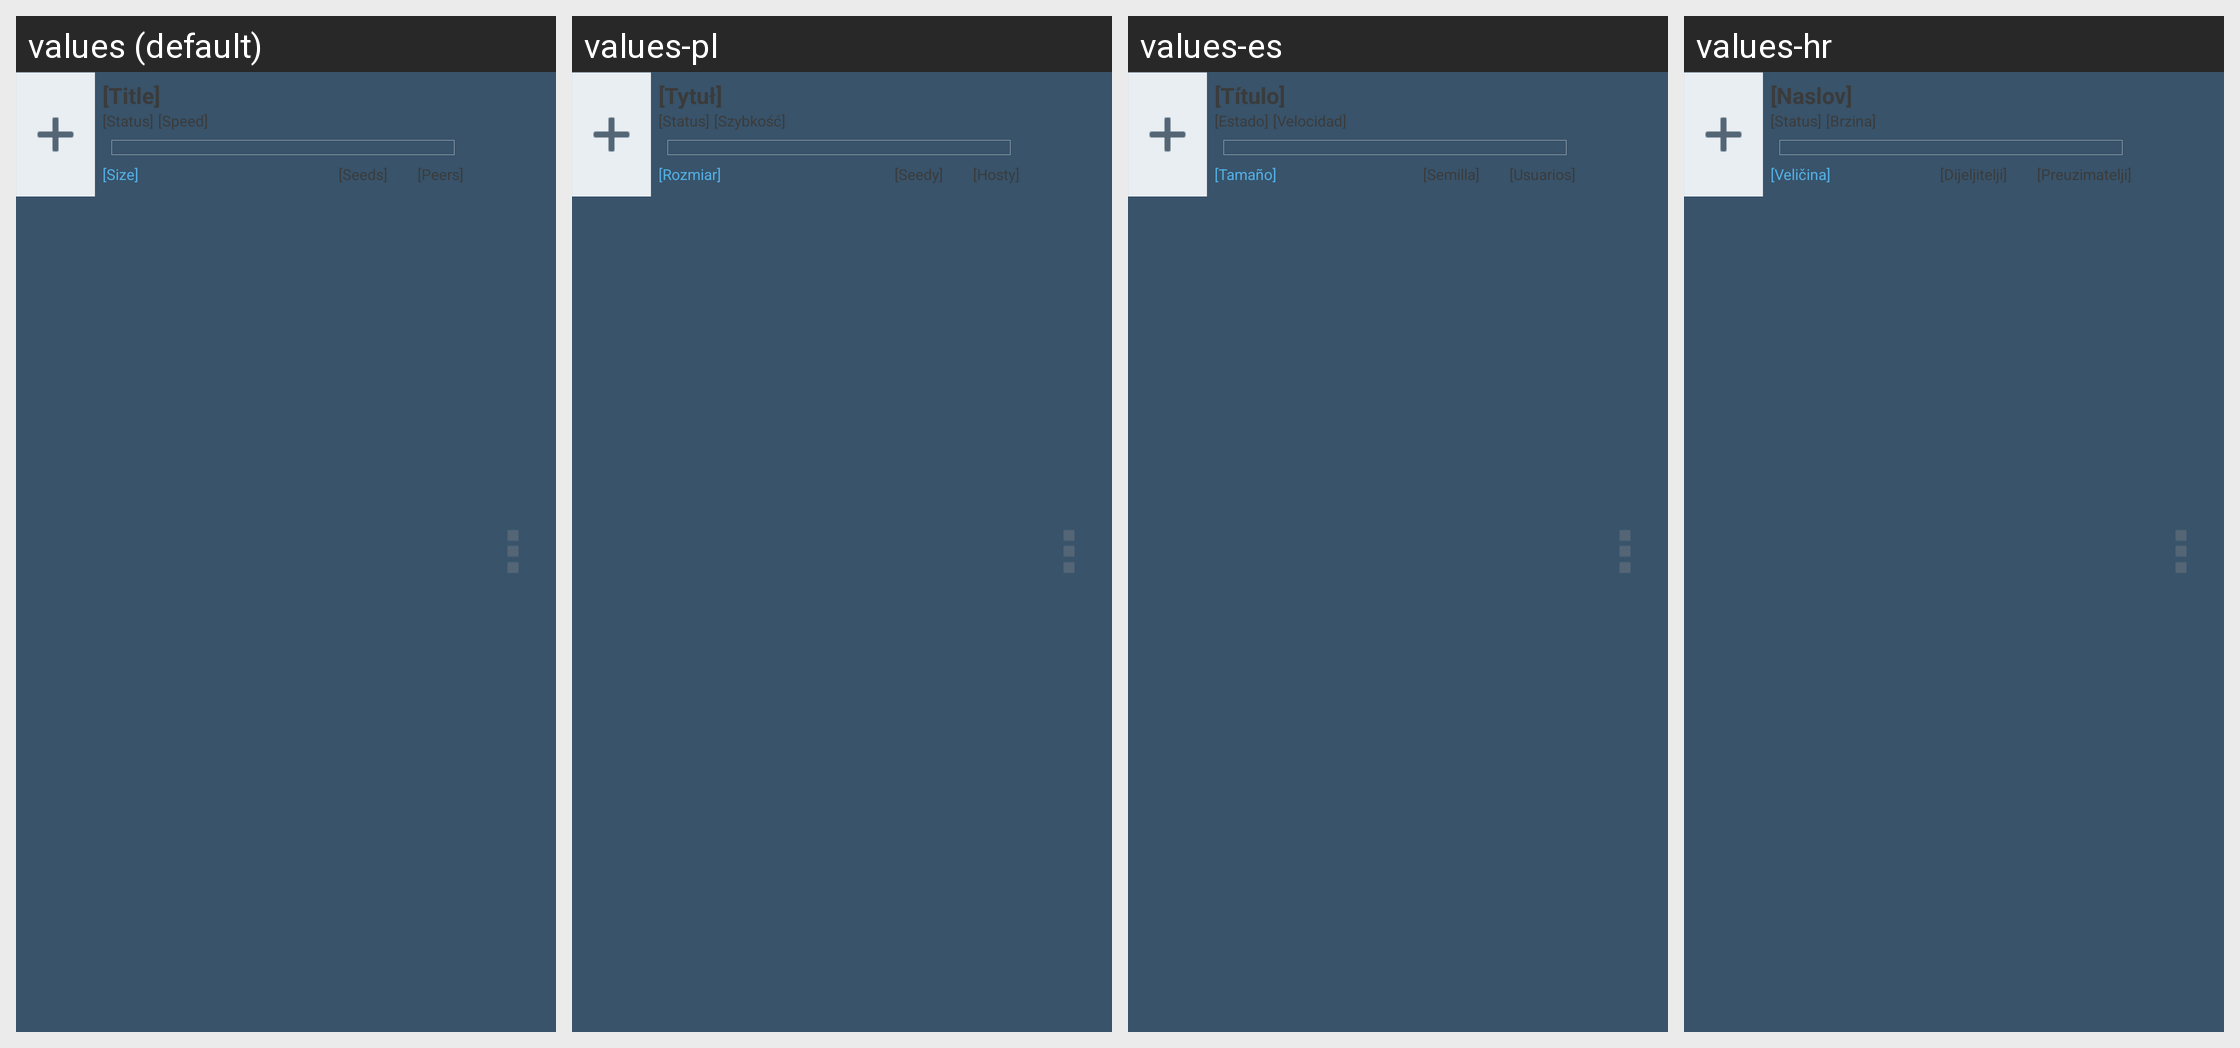

Locale-by-locale string values for the Android screen shown in this grid:
Android screen res/layout/view_transfer_list_item.xml rendered under 4 locales, left to right: values (default), values-pl, values-es, values-hr. Device: Nexus 5 (rendered at 1080×1920; each locale shown at half size, 540×960, under a caption strip naming it); theme Theme.FrostWire.
Other locales in the repository, not shown: values-ar, values-cn, values-cs, values-da, values-de, values-el, values-fr, values-hi, values-id, values-it, values-ja, values-ko, values-nl, values-pt, values-ru, values-tr, values-ur, values-vi, values-zh.
Strings drawn on this screen, with the default value and each locale's value (text and hints the layout hard-codes, and strings that could not be matched under every locale, appear in the picture but are not listed):

dummy_title
  values: [Title]
  values-pl: [Tytuł]
  values-es: [Título]
  values-hr: [Naslov]

dummy_status
  values: [Status]
  values-pl: [Status]
  values-es: [Estado]
  values-hr: [Status]

dummy_speed
  values: [Speed]
  values-pl: [Szybkość]
  values-es: [Velocidad]
  values-hr: [Brzina]

dummy_size
  values: [Size]
  values-pl: [Rozmiar]
  values-es: [Tamaño]
  values-hr: [Veličina]

dummy_peers
  values: [Peers]
  values-pl: [Hosty]
  values-es: [Usuarios]
  values-hr: [Preuzimatelji]

dummy_seeds
  values: [Seeds]
  values-pl: [Seedy]
  values-es: [Semilla]
  values-hr: [Dijeljitelji]
